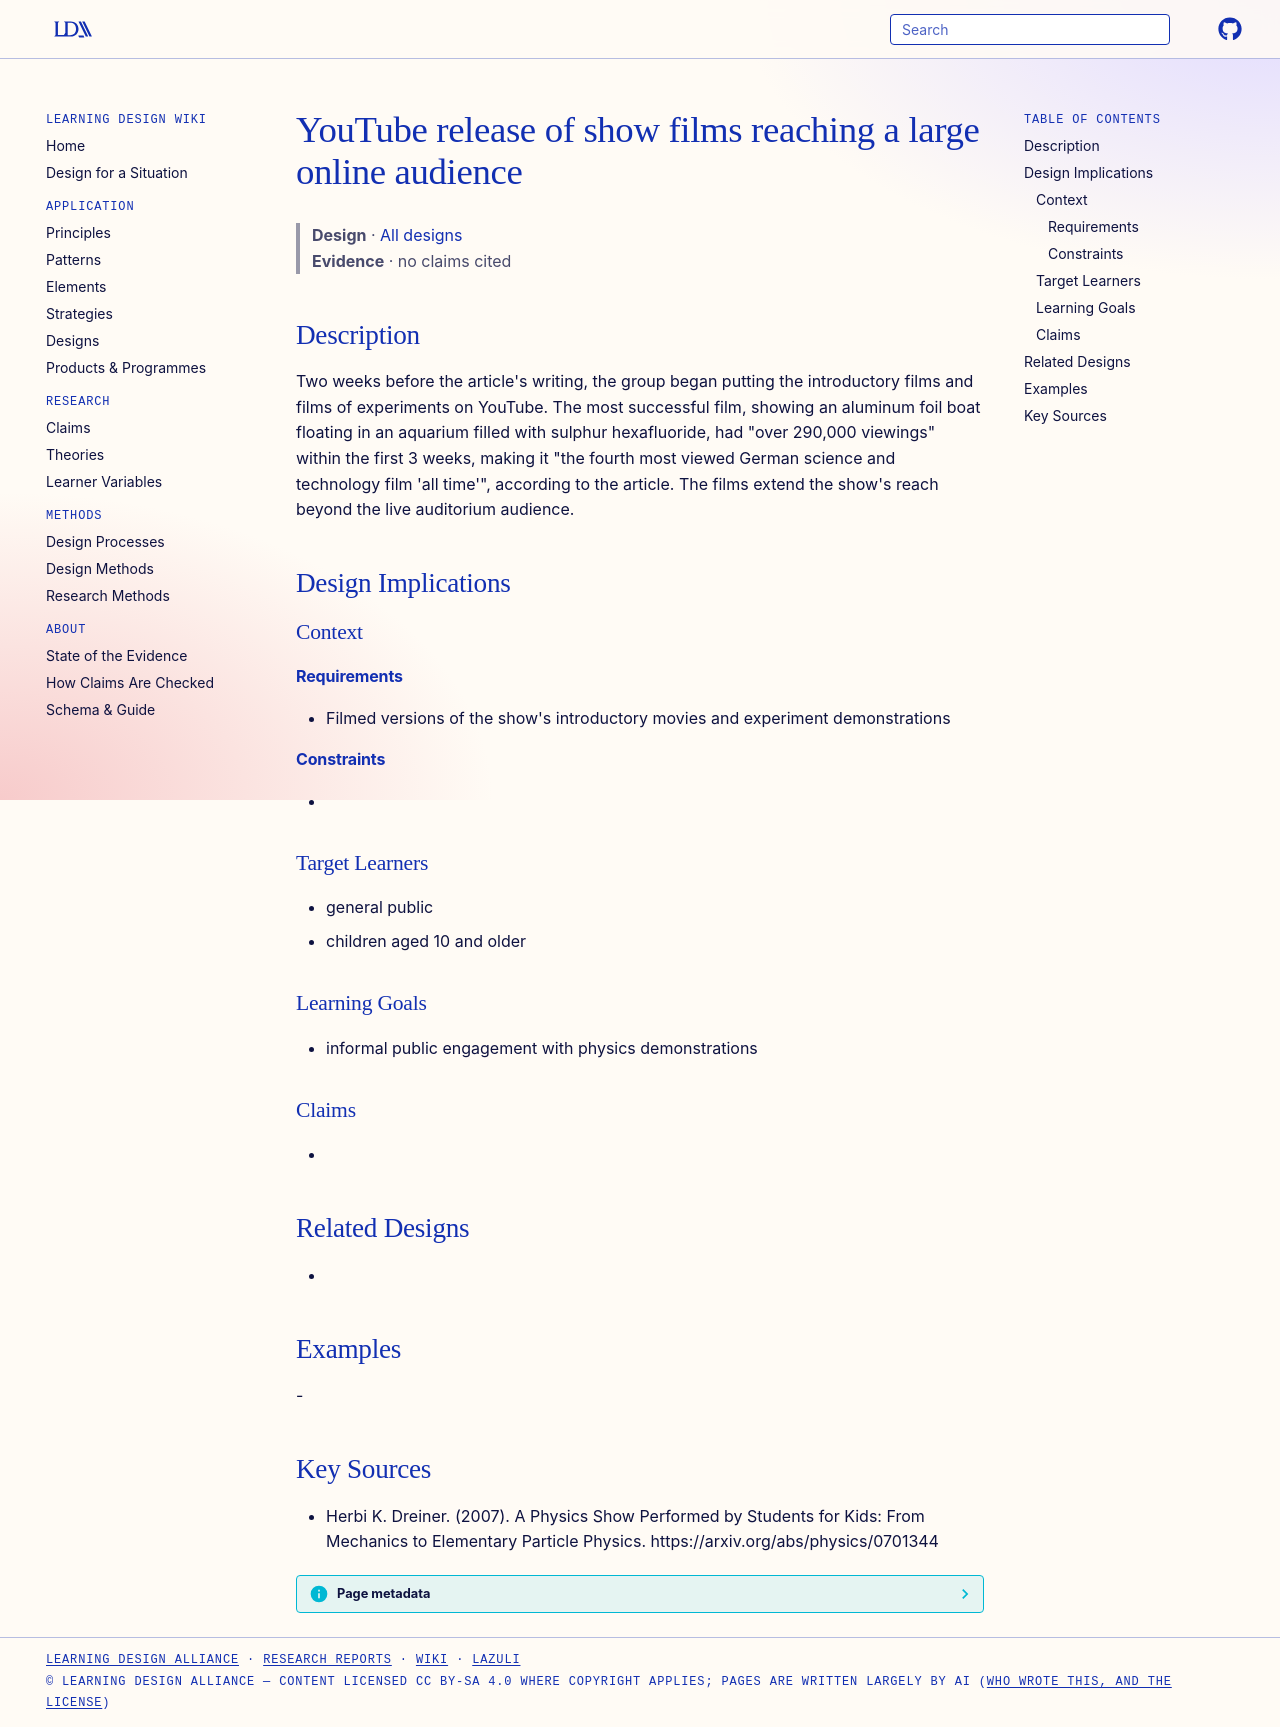

repository: Learning-Design-Alliance/learning-wiki · page: designs/physikshow-youtube-films/index.html · generator: mkdocs

---
type: design
id: physikshow-youtube-films
title: YouTube release of show films reaching a large online audience
description: "Two weeks before the article's writing, the group began putting the introductory films and films of experiments on YouTube."
status: review
generated:
  by: "process:settle-candidates"
  at: 2026-11-22
sources:
  - id: herbi-k-dreiner-2007
    resource: "https://arxiv.org/abs/physics/0701344"
    title: "Herbi K. Dreiner. (2007). A Physics Show Performed by Students for Kids: From Mechanics to Elementary Particle Physics. https://arxiv.org/abs/physics/0701344"
    author: Herbi K. Dreiner
---

# YouTube release of show films reaching a large online audience

> **Design** · [All designs](index.md)
> **Evidence** · no claims cited

## Description
Two weeks before the article's writing, the group began putting the introductory films and films of experiments on YouTube. The most successful film, showing an aluminum foil boat floating in an aquarium filled with sulphur hexafluoride, had "over 290,000 viewings" within the first 3 weeks, making it "the fourth most viewed German science and technology film 'all time'", according to the article. The films extend the show's reach beyond the live auditorium audience.

## Design Implications

### Context
#### Requirements
- Filmed versions of the show's introductory movies and experiment demonstrations
#### Constraints
- 

### Target Learners
- general public
- children aged 10 and older

### Learning Goals
- informal public engagement with physics demonstrations

### Claims
- 

## Related Designs
- 

## Examples
-

## Key Sources
- Herbi K. Dreiner. (2007). A Physics Show Performed by Students for Kids: From Mechanics to Elementary Particle Physics. https://arxiv.org/abs/physics/0701344
